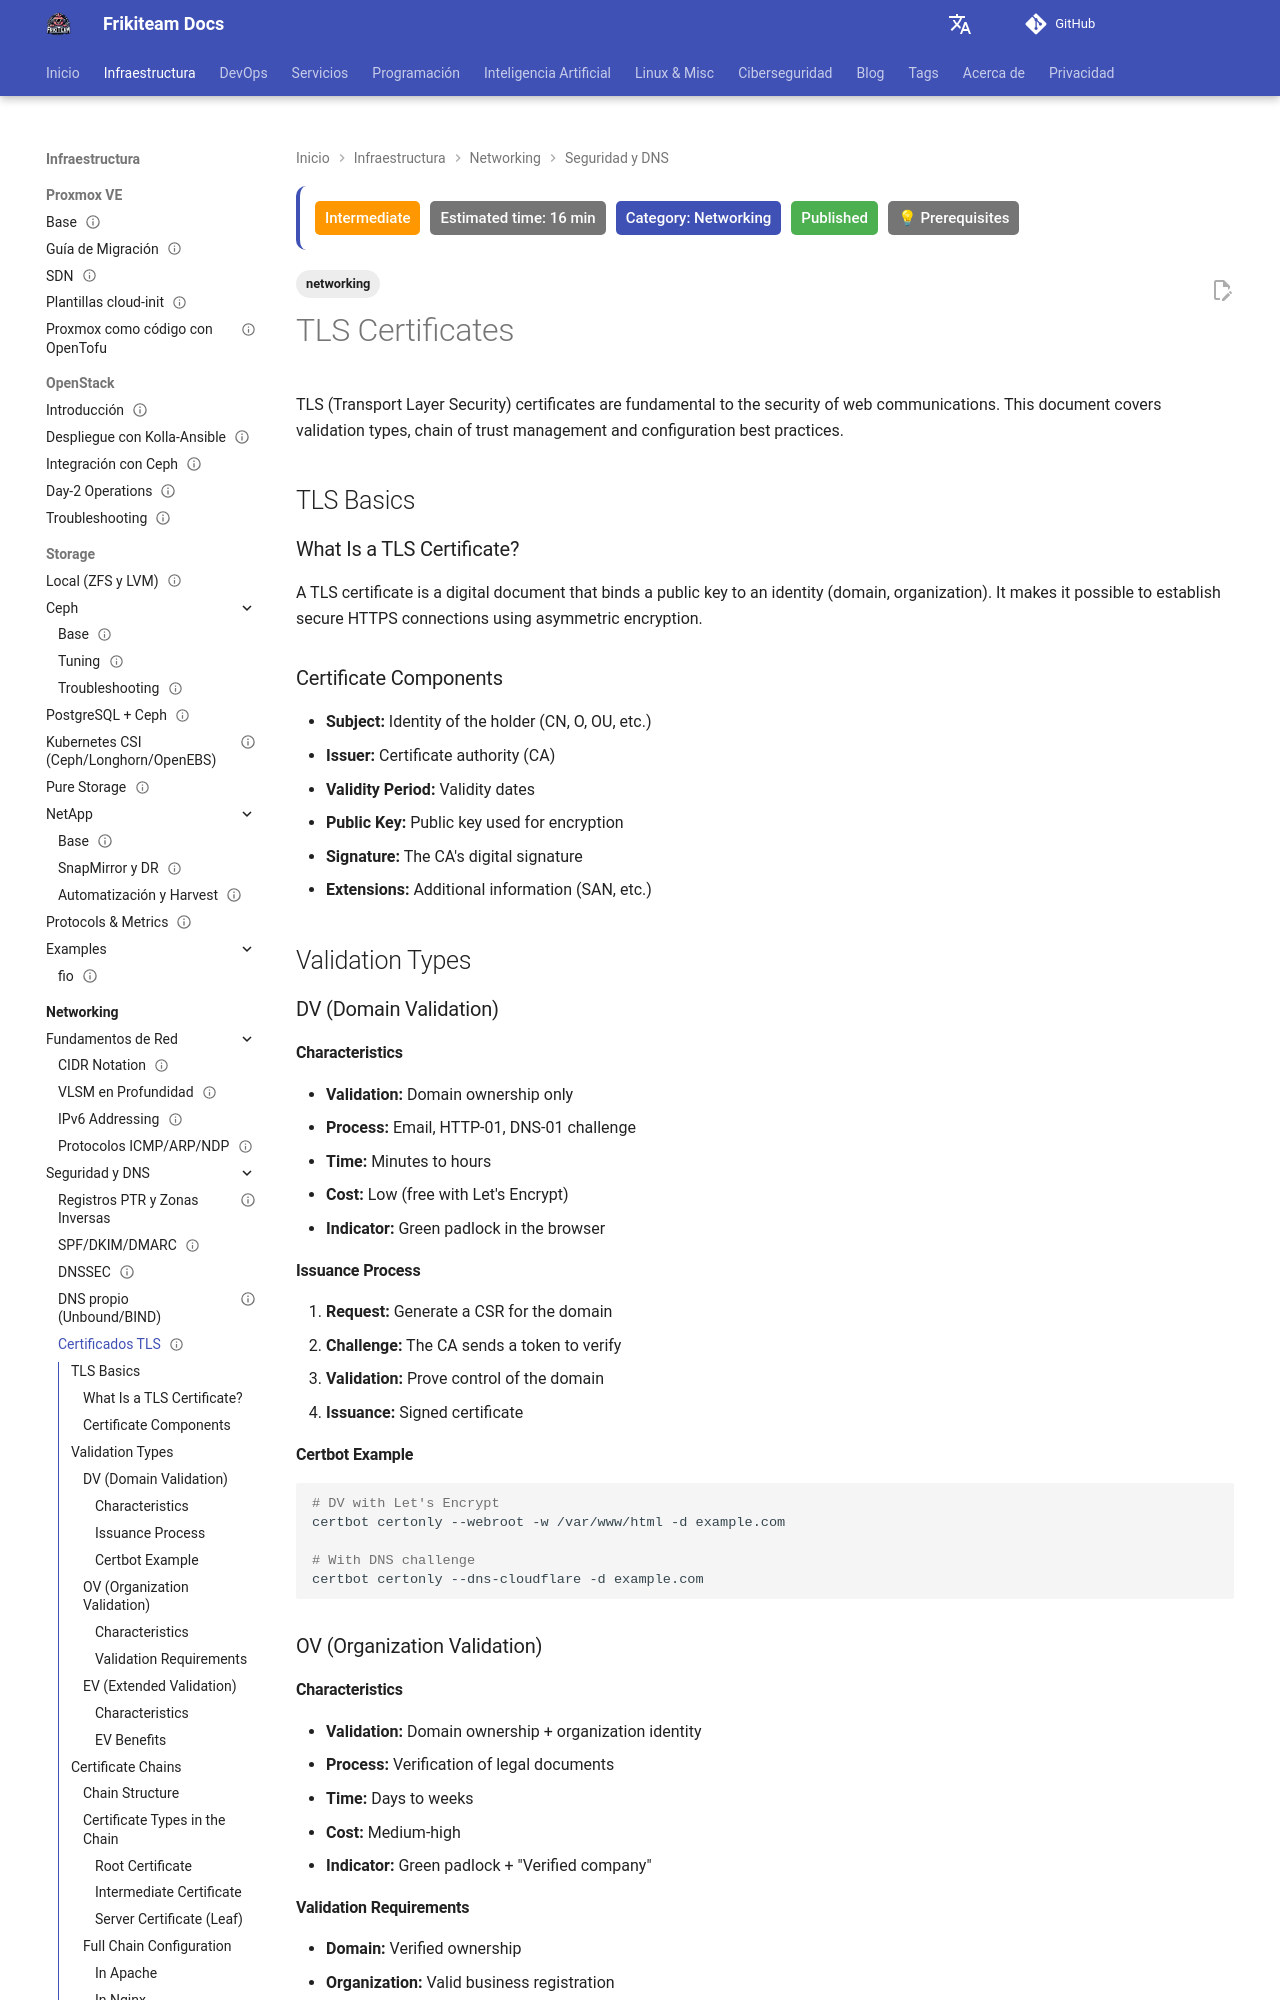

repository: rasty94/Frikiteam-docs · page: en/doc/networking/certificados_tls/index.html · generator: mkdocs

---
title: "TLS Certificates"
description: Validation types (DV, OV, EV), chains of trust and configuration best practices.
tags: ['networking']

updated: 2026-10-11
last_reviewed: 2026-10-11
difficulty: intermediate
category: Networking
status: published
estimated_time: 16 min
prerequisites:
  - "Basic DevOps knowledge"
  - "Networking fundamentals"
---

# TLS Certificates

TLS (Transport Layer Security) certificates are fundamental to the security of web communications. This document covers validation types, chain of trust management and configuration best practices.

## TLS Basics

### What Is a TLS Certificate?

A TLS certificate is a digital document that binds a public key to an identity (domain, organization). It makes it possible to establish secure HTTPS connections using asymmetric encryption.

### Certificate Components

- **Subject:** Identity of the holder (CN, O, OU, etc.)
- **Issuer:** Certificate authority (CA)
- **Validity Period:** Validity dates
- **Public Key:** Public key used for encryption
- **Signature:** The CA's digital signature
- **Extensions:** Additional information (SAN, etc.)

## Validation Types

### DV (Domain Validation)

#### Characteristics
- **Validation:** Domain ownership only
- **Process:** Email, HTTP-01, DNS-01 challenge
- **Time:** Minutes to hours
- **Cost:** Low (free with Let's Encrypt)
- **Indicator:** Green padlock in the browser

#### Issuance Process
1. **Request:** Generate a CSR for the domain
2. **Challenge:** The CA sends a token to verify
3. **Validation:** Prove control of the domain
4. **Issuance:** Signed certificate

#### Certbot Example
```bash
# DV with Let's Encrypt
certbot certonly --webroot -w /var/www/html -d example.com

# With DNS challenge
certbot certonly --dns-cloudflare -d example.com
```

### OV (Organization Validation)

#### Characteristics
- **Validation:** Domain ownership + organization identity
- **Process:** Verification of legal documents
- **Time:** Days to weeks
- **Cost:** Medium-high
- **Indicator:** Green padlock + "Verified company"
